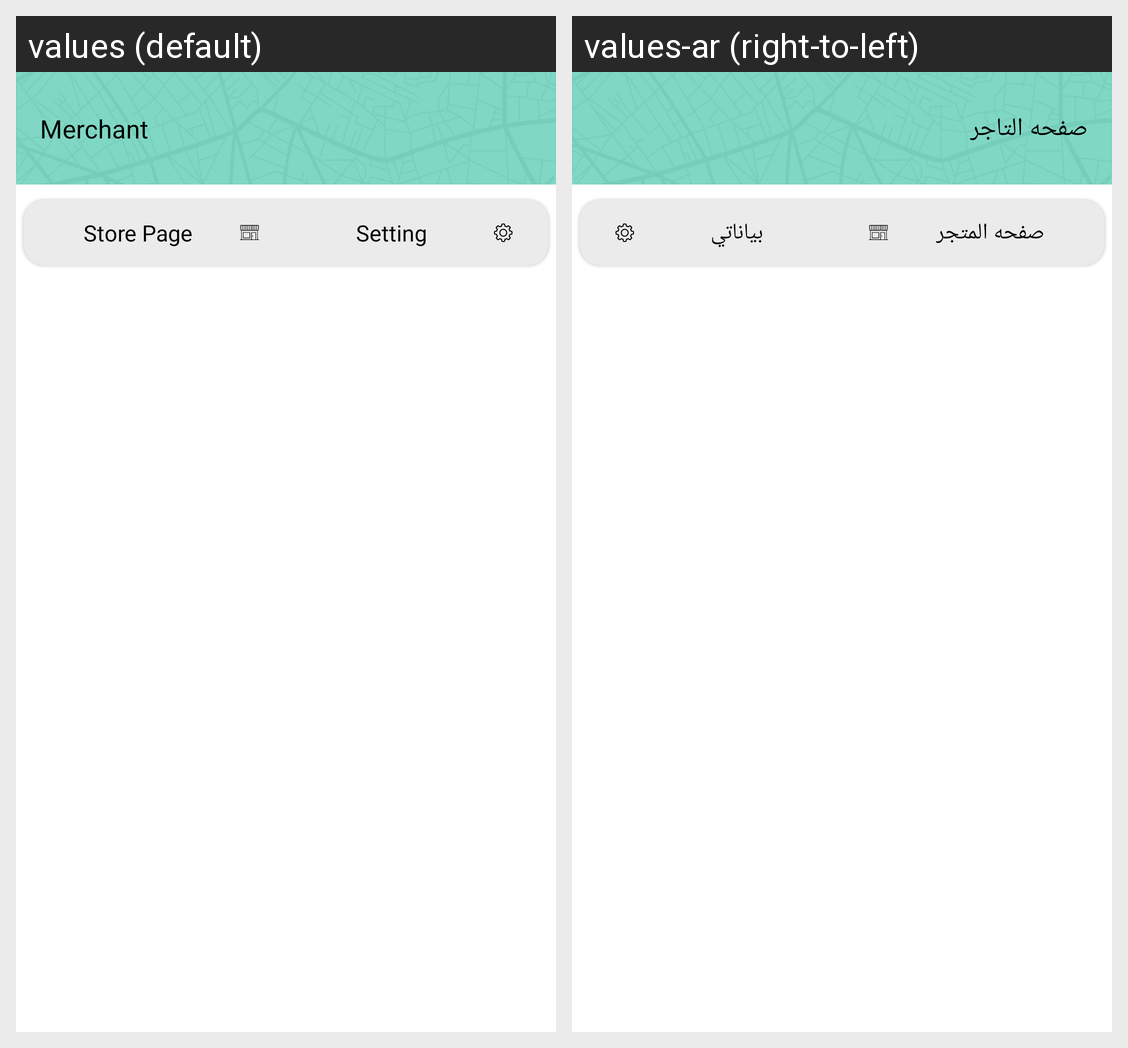

The Android screen above is rendered under two locales of the same app. Produce the string resources it draws, with the default and per-locale values.
Android screen res/layout/activity_tader_main.xml rendered under 2 locales, left to right: values (default), values-ar (right-to-left). Device: Nexus 5 (rendered at 1080×1920; each locale shown at half size, 540×960, under a caption strip naming it); theme Theme.Markets.
Strings drawn on this screen, with the default value and each locale's value (text and hints the layout hard-codes, and strings that could not be matched under every locale, appear in the picture but are not listed):

tager
  values: Merchant
  values-ar: صفحه التاجر

storepage
  values: Store Page
  values-ar: صفحه المتجر

setting
  values: Setting
  values-ar: بياناتي
